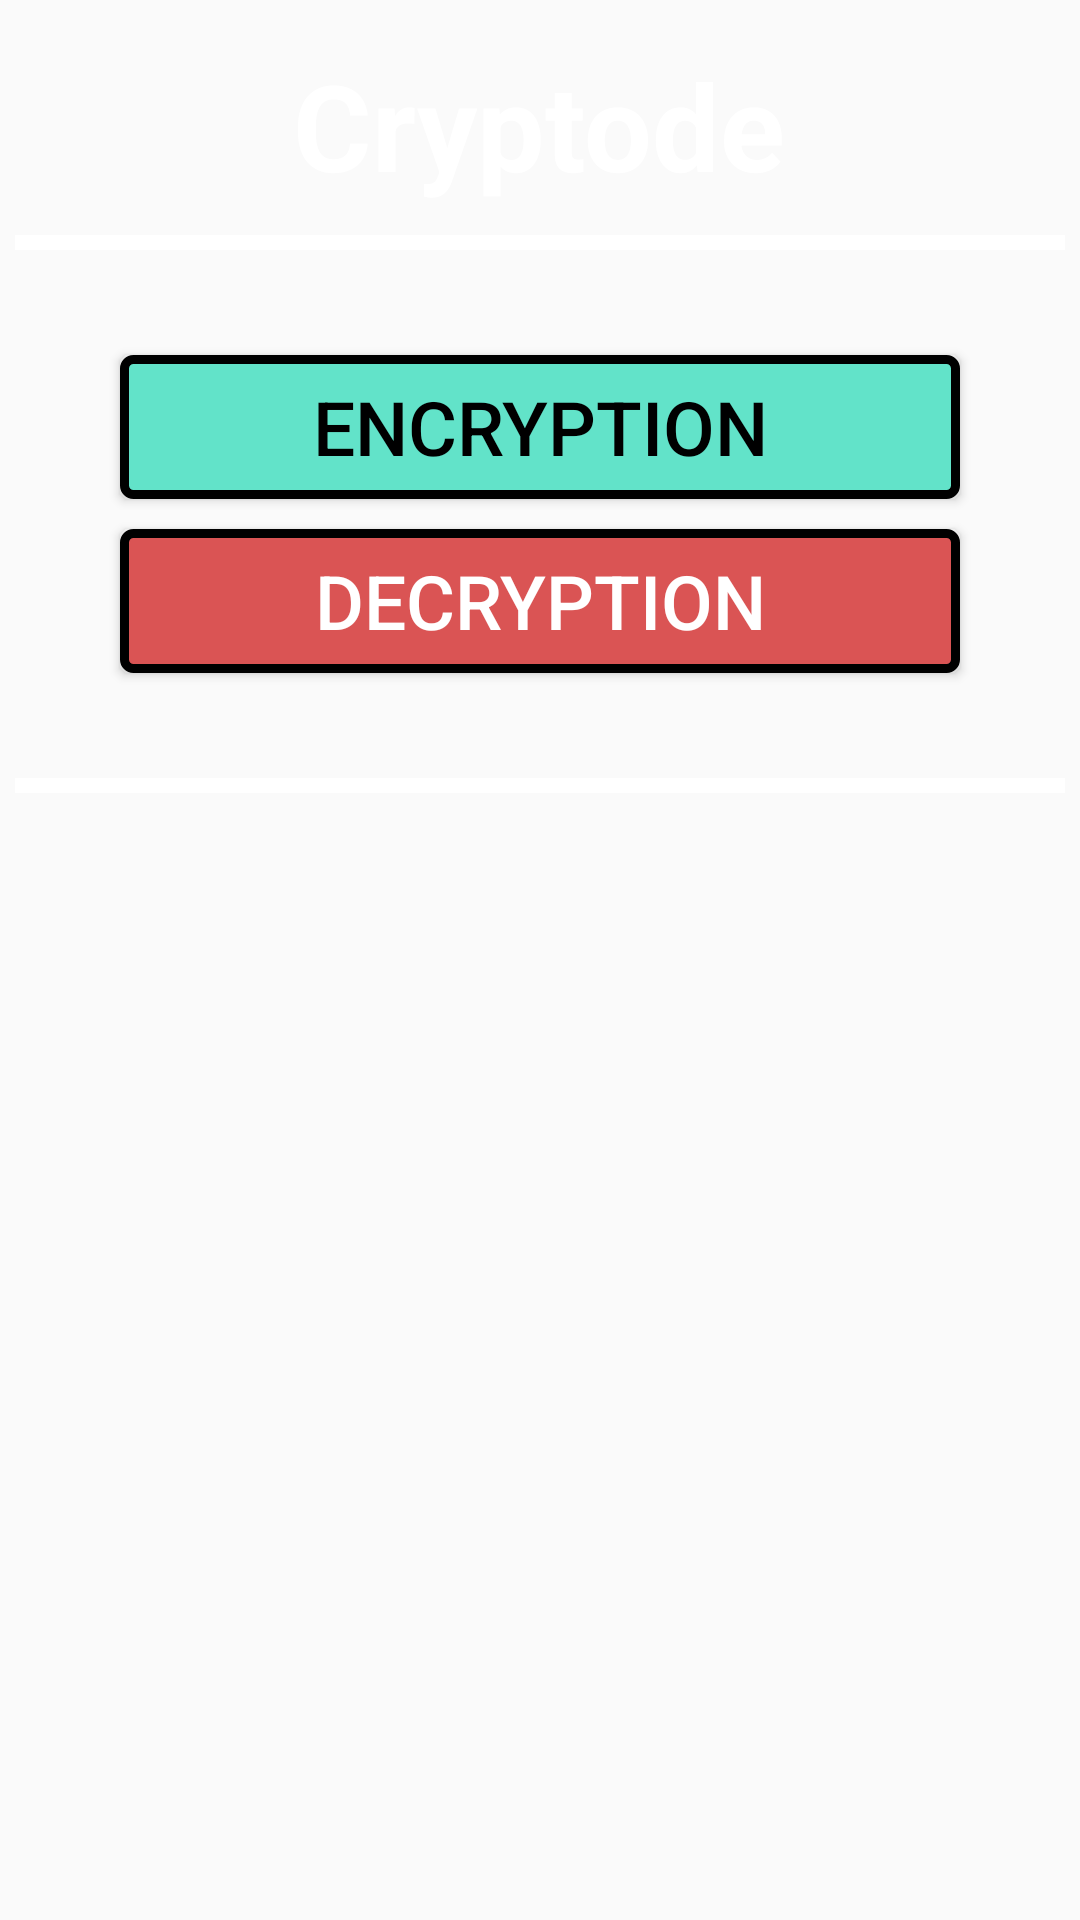

The Android layout XML behind this screen, and the referenced resources:
<!-- AndroidManifest.xml: application theme Theme.Cryptode -->
<!-- res/layout/activity_main.xml -->
<?xml version="1.0" encoding="utf-8"?>
<ScrollView xmlns:android="http://schemas.android.com/apk/res/android"
    xmlns:app="http://schemas.android.com/apk/res-auto"
    xmlns:tools="http://schemas.android.com/tools"
    android:layout_width="match_parent"
    android:layout_height="match_parent"
    android:orientation="vertical"
    android:background="@drawable/app_background"
    tools:context=".MainActivity">

    <LinearLayout
        android:layout_width="match_parent"
        android:layout_height="match_parent"
        android:layout_margin="5dp"
        android:orientation="vertical">

        <LinearLayout
            android:layout_width="match_parent"
            android:layout_height="wrap_content"
            android:orientation="vertical"
            android:layout_marginBottom="5dp"
            android:layout_marginTop="10dp">
            
            <TextView
                android:layout_width="wrap_content"
                android:layout_height="wrap_content"
                android:layout_gravity="center"
                android:text="Cryptode"
                android:textSize="40sp"
                android:textColor="@color/white"
                android:textStyle="bold"
                />
        </LinearLayout>















        <LinearLayout
            android:layout_width="match_parent"
            android:layout_height="wrap_content"
            android:orientation="vertical"
            android:layout_gravity="center"
            android:layout_marginTop="5dp">

            <View
                android:layout_width="wrap_content"
                android:layout_height="5dp"
                android:background="@color/white"
                />

        </LinearLayout>

        <LinearLayout
            android:layout_width="match_parent"
            android:layout_height="wrap_content"
            android:orientation="vertical"
            android:layout_gravity="center"
            android:layout_marginTop="30dp">

            <Button
                android:layout_width="280dp"
                android:layout_height="wrap_content"
                android:layout_gravity="center"
                android:layout_margin="5dp"
                android:text="Encryption"
                android:textColor="@color/black"
                android:background="@drawable/btnoutline"
                android:id="@+id/encryption_btn"
                android:textSize="25sp"
                />

            <Button
                android:layout_width="280dp"
                android:layout_height="wrap_content"
                android:layout_gravity="center"
                android:layout_margin="5dp"
                android:text="decryption"
                android:textColor="@color/white"
                android:background="@drawable/btnoutline2"
                android:id="@+id/decryption_btn"
                android:textSize="25sp"
                />

        </LinearLayout>

        <LinearLayout
            android:layout_width="wrap_content"
            android:layout_height="wrap_content"
            android:orientation="vertical"
            android:layout_marginTop="30dp"
            android:layout_gravity="center"
            >

            <View
                android:layout_width="wrap_content"
                android:layout_height="5dp"
                android:background="@color/white"
                android:id="@+id/divider1"/>

        </LinearLayout>
    </LinearLayout>

</ScrollView>
<!-- resources referenced by this layout -->
<resources>
  <color name="black">#FF000000</color>
  <color name="white">#FFFFFFFF</color>
  <!-- drawable btnoutline (drawable) -->
  <?xml version="1.0" encoding="utf-8"?>
  <shape xmlns:android="http://schemas.android.com/apk/res/android"
      android:shape="rectangle">
  
      <stroke
          android:width="3dp"
          android:color="@color/black"/>
      <corners
          android:radius="3dp"/>
      <solid
          android:color="#62E3C9"/>
  
  
  </shape>
  <!-- drawable btnoutline2 (drawable) -->
  <?xml version="1.0" encoding="utf-8"?>
  <shape xmlns:android="http://schemas.android.com/apk/res/android"
      android:shape="rectangle">
      <stroke
          android:width="3dp"
          android:color="@color/black"/>
      <corners
          android:radius="3dp"/>
      <solid
          android:color="#DA5454"/>
  
  
  </shape>
  <style name="Theme.Cryptode" parent="Theme.AppCompat.Light.NoActionBar">
          
          <item name="colorPrimary">@color/purple_500</item>
          <item name="colorPrimaryVariant">@color/purple_700</item>
          <item name="colorOnPrimary">@color/white</item>
          
          <item name="colorSecondary">@color/teal_200</item>
          <item name="colorSecondaryVariant">@color/teal_700</item>
          <item name="colorOnSecondary">@color/black</item>
          
          <item name="android:statusBarColor">?attr/colorPrimaryVariant</item>
          
      </style>
  <color name="purple_500">#88F1DC</color>
  <color name="purple_700">#FF3700B3</color>
  <color name="teal_200">#FF03DAC5</color>
  <color name="teal_700">#FF018786</color>
</resources>
